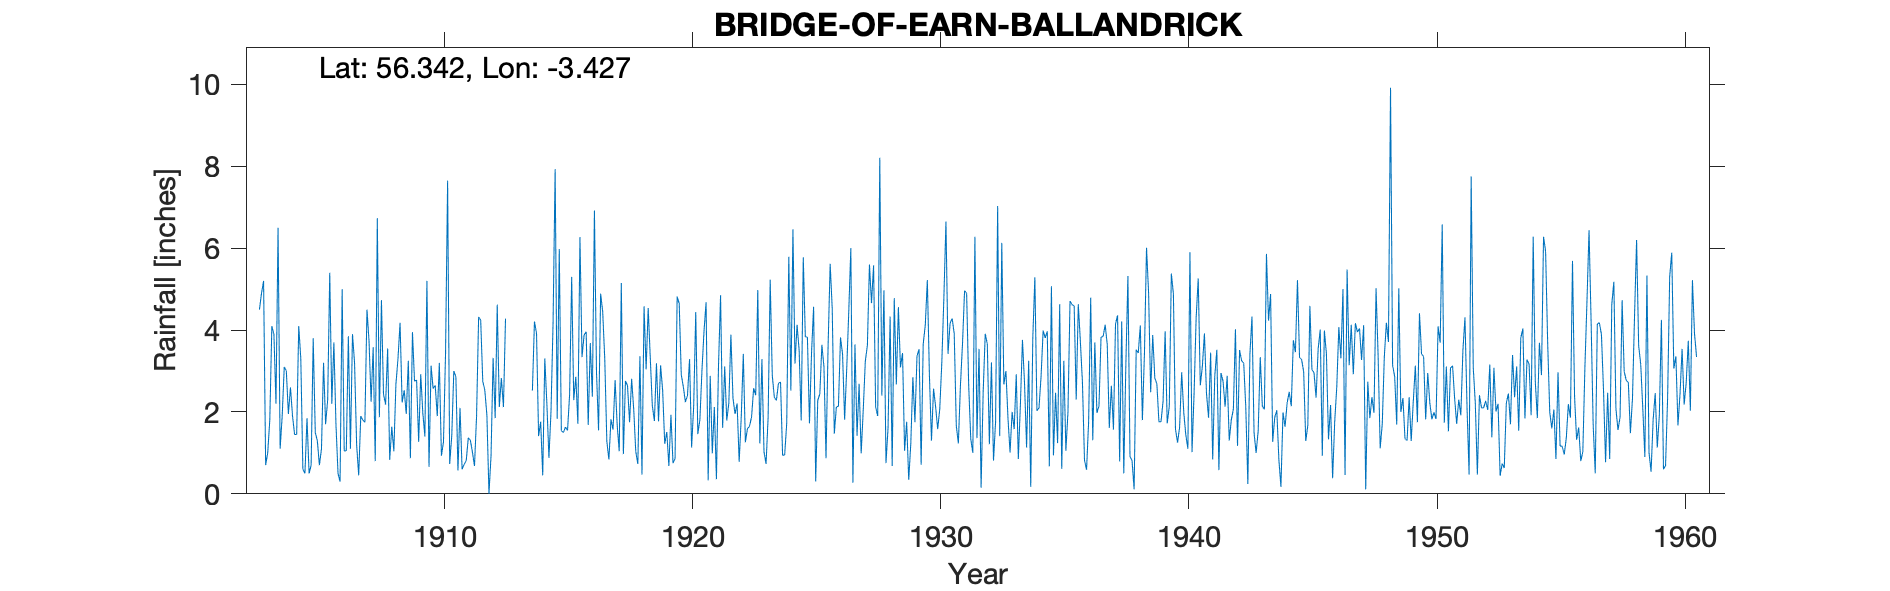

The file beside this chart, header and first rows:
BRIDGE OF EARN (BALLENDRICK), , , , , , , , , , , , , , , , , , , , , , , 
Grid ref, NO119175, Long, -3.427, Lat, 56.34, Elevation, 50, ft, , , , , , , , , , , , , , , 
Station no, 5540, , , , , , , , , , , , , , , , , , , , , , 
, 1900, 1901, 1902, 1903, 1904, 1905, 1906, 1907, 1908, 1909, 1910, 1911, 1912, 1913, 1914, 1915, 1916, 1917, 1918, 1919, 1920, 1921, 1922
January, , , , 4.5, 3.1, 0.5, 3.7, 0.45, 2.43, 3.25, 2.57, 0.57, 2.75, , 2.52, 1.83, 3.34, 1.28, 2.81, 3.19, 2.91, 4.68, 3.89
February, , , , 4.9, 3, 0.7, 1.7, 1.9, 2.18, 0.87, 2.65, 2.1, 2.53, , 4.21, 5.98, 3.88, 0.84, 2.06, 1.77, 2.61, 0.33, 2.34
March, , , , 5.2, 1.95, 3.8, 0.5, 1.8, 3.55, 3.95, 1.9, 0.6, 1.92, , 3.92, 1.54, 3.96, 1.82, 1.03, 3.14, 2.24, 2.88, 1.95
April, , , , 0.7, 2.6, 1.5, 0.3, 1.75, 0.83, 2.75, 3.2, 0.72, 0, , 1.41, 1.5, 1.68, 1.57, 0.73, 2.52, 2.4, 0.99, 2.21
May, , , , 1, 1.9, 1.3, 5, 4.5, 1.64, 2.78, 0.93, 0.81, 0.93, , 1.76, 1.63, 3.68, 2.78, 3.36, 1.22, 3.29, 2.12, 0.78
June, , , , 1.8, 1.45, 0.7, 1.05, 3.73, 1.04, 1.27, 1.27, 1.37, 3.32, , 0.45, 1.55, 2.37, 1.68, 0.47, 1.51, 1.13, 0.36, 1.87
July, , , , 4.1, 1.45, 1.1, 1.05, 2.25, 2.68, 2.92, 3.43, 1.31, 1.85, , 3.31, 2.43, 6.92, 1.04, 4.58, 0.68, 2.14, 3.12, 3.42
August, , , , 3.9, 4.1, 3.2, 3.85, 3.58, 3.3, 1.98, 7.65, 1.02, 4.62, , 2.2, 5.3, 2.97, 5.15, 3.04, 1.93, 4.44, 4.85, 1.26
September, , , , 2.2, 3.3, 1.7, 1.1, 0.8, 4.18, 1.4, 0.73, 0.68, 2.12, , 0.88, 2.29, 1.55, 0.97, 4.54, 0.75, 1.46, 1.61, 1.59
October, , , , 6.5, 0.6, 2.3, 3.9, 6.73, 2.23, 5.2, 1.41, 1.9, 2.83, , 2.01, 2.86, 4.89, 2.76, 3.33, 0.86, 1.81, 3.11, 1.65
November, , , , 1.1, 0.5, 5.4, 3.2, 1.87, 2.53, 0.66, 3, 4.32, 2.12, , 4.18, 1.71, 4.45, 2.64, 2.15, 4.82, 3.01, 1.79, 1.88
December, , , , 1.9, 1.85, 2.2, 1.2, 4.73, 1.95, 3.13, 2.86, 4.24, 4.28, , 7.93, 6.27, 3.29, 1.75, 1.78, 4.65, 3.98, 2.22, 2.58
Total, , , , 37.8, 25.8, 24.4, 26.55, 34.09, 28.54, 30.16, 31.6, 19.64, 29.27, , 34.78, 34.89, 42.98, 24.28, 29.88, 27.04, 31.42, 28.06, 25.42
Data for 1913 removed as it is duplicate…, , , , , , , , , , , , , , , , , , , , , , , 
